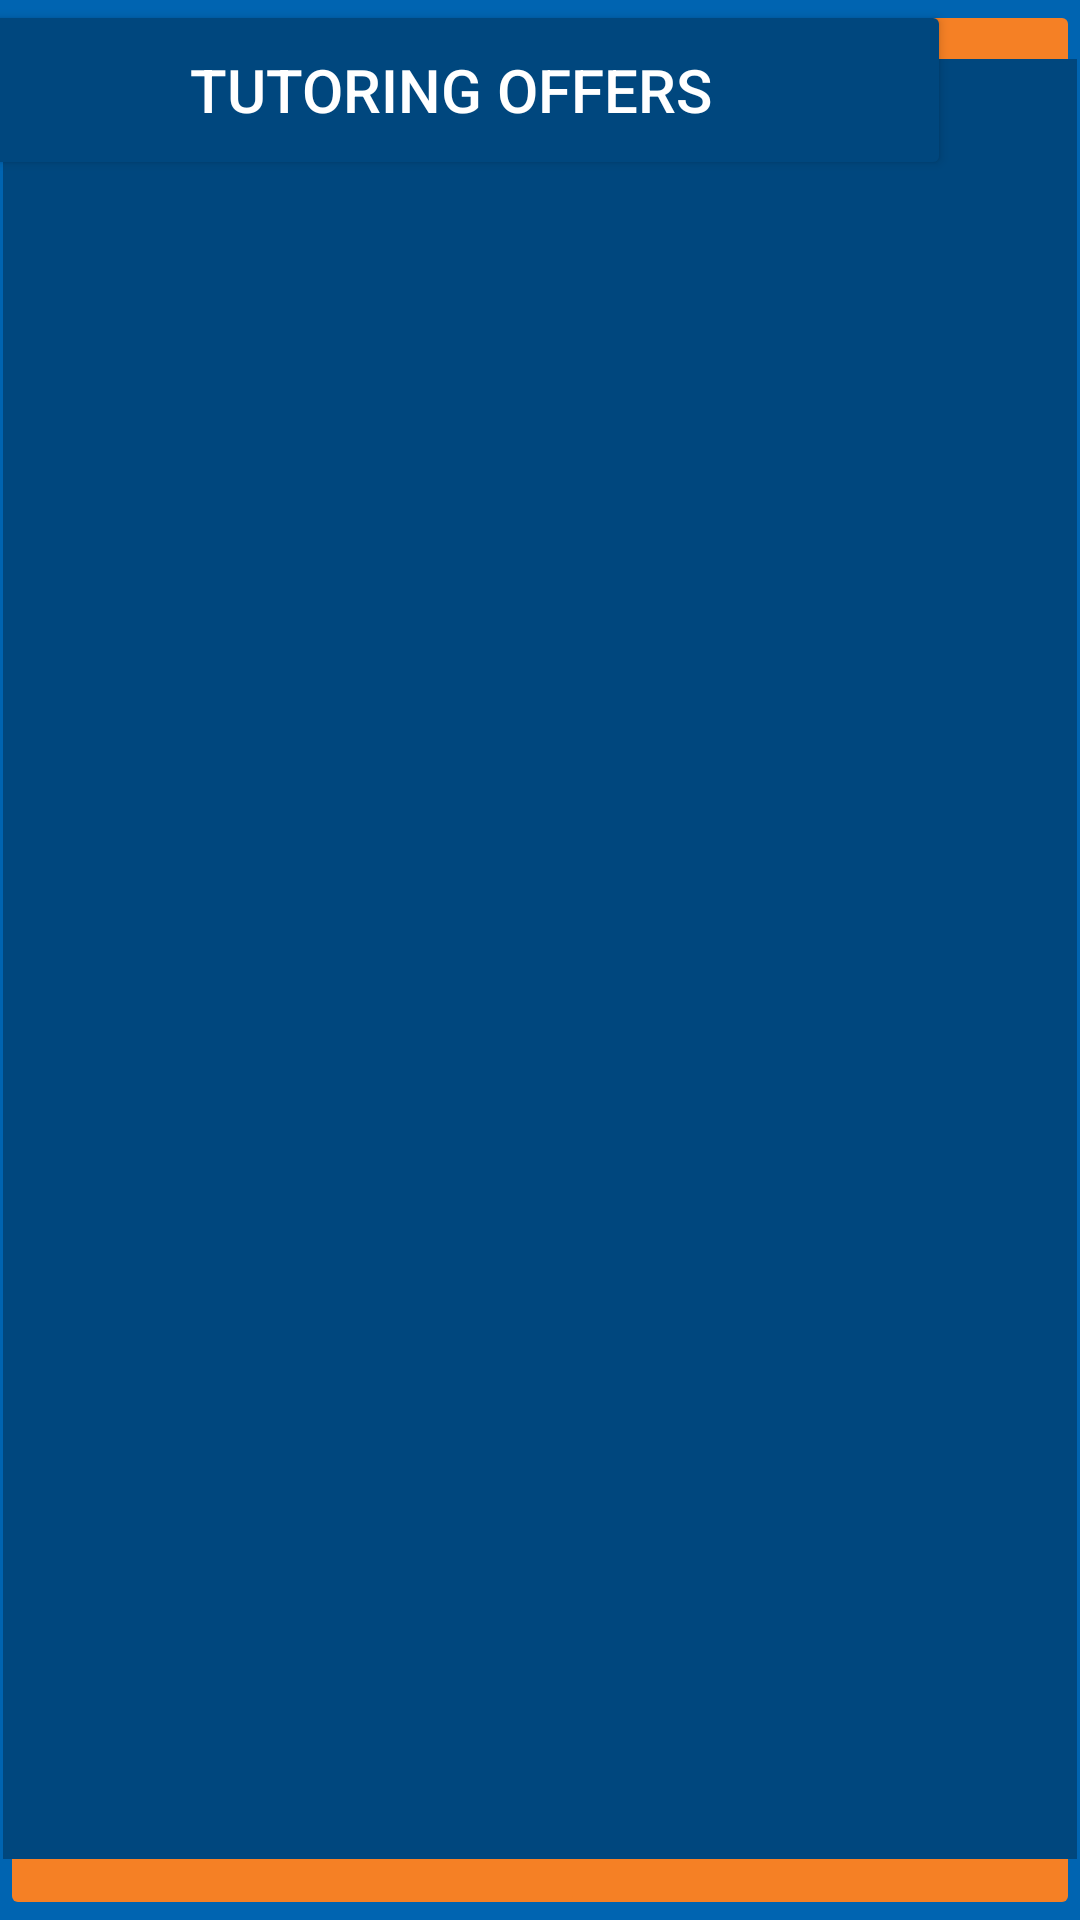

The Android layout XML behind this screen, and the referenced resources:
<!-- AndroidManifest.xml: application theme Theme.CSE3310Project -->
<!-- res/layout/activity_tutoring_offers.xml -->
<?xml version="1.0" encoding="utf-8"?>
<androidx.constraintlayout.widget.ConstraintLayout xmlns:android="http://schemas.android.com/apk/res/android"
    xmlns:app="http://schemas.android.com/apk/res-auto"
    xmlns:tools="http://schemas.android.com/tools"
    android:layout_width="match_parent"
    android:layout_height="match_parent"
    tools:context=".TutoringOffersActivity"
    android:background="@color/UTA_BLUE">

    <ImageButton
        android:id="@+id/NewOfferButton"
        android:layout_width="60dp"
        android:layout_height="60dp"
        android:backgroundTint="@color/UTA_ORANGE"
        app:layout_constraintEnd_toEndOf="parent"
        app:layout_constraintTop_toTopOf="parent"
        app:srcCompat="@android:drawable/ic_input_add"
        app:tint="#FFFFFF" />

    <Button
        android:id="@+id/OffersHeader"
        android:layout_width="333dp"
        android:layout_height="60dp"
        android:backgroundTint="#00477E"
        android:clickable="false"
        android:text="Tutoring Offers"
        android:textColor="@color/white"
        android:textSize="20sp"
        app:layout_constraintEnd_toStartOf="@+id/NewOfferButton"
        app:layout_constraintStart_toStartOf="parent"
        app:layout_constraintTop_toTopOf="parent" />

    <ImageButton
        android:id="@+id/OffersButton"
        android:layout_width="195dp"
        android:layout_height="60dp"
        android:backgroundTint="@color/UTA_ORANGE"
        android:scaleType="fitCenter"
        app:layout_constraintBottom_toBottomOf="parent"
        app:layout_constraintEnd_toEndOf="parent"
        app:srcCompat="@drawable/ic_baseline_school_24"
        app:tint="#FFFFFF" />

    <ImageButton
        android:id="@+id/RequestsButton"
        android:layout_width="195dp"
        android:layout_height="60dp"
        android:backgroundTint="@color/UTA_ORANGE"
        android:scaleType="fitCenter"
        app:layout_constraintBottom_toBottomOf="parent"
        app:layout_constraintStart_toStartOf="parent"
        app:srcCompat="@drawable/ic_baseline_diversity_3_24"
        app:tint="#FFFFFF" />

    <androidx.recyclerview.widget.RecyclerView
        android:id="@+id/TutorList"
        android:layout_width="match_parent"
        android:layout_height="600dp"
        android:layout_marginStart="1dp"
        android:layout_marginEnd="1dp"
        android:layout_marginBottom="1dp"
        android:background="#00477E"
        app:layout_constraintBottom_toTopOf="@+id/OffersButton"
        app:layout_constraintEnd_toEndOf="parent"
        app:layout_constraintStart_toStartOf="parent"
        app:layout_constraintTop_toBottomOf="@+id/NewOfferButton" />
</androidx.constraintlayout.widget.ConstraintLayout>
<!-- resources referenced by this layout -->
<resources>
  <color name="UTA_BLUE">#0064B1</color>
  <color name="UTA_ORANGE">#F58025</color>
  <color name="white">#FFFFFFFF</color>
  <style name="Theme.CSE3310Project" parent="Theme.MaterialComponents.DayNight.NoActionBar">
          
          <item name="colorPrimary">@color/UTA_BLUE</item>
          <item name="colorPrimaryVariant">@color/UTA_BLUE</item>
          <item name="colorOnPrimary">@color/white</item>
          
          <item name="colorSecondary">@color/teal_200</item>
          <item name="colorSecondaryVariant">@color/teal_700</item>
          <item name="colorOnSecondary">@color/black</item>
          
          <item name="android:statusBarColor" tools:targetApi="l">@color/UTA_BLUE</item>
          
  
          
          
          <item name="android:editTextColor">@android:color/black</item>
          <item name="android:textColorHint">@android:color/black</item>
      </style>
  <color name="teal_200">#FF03DAC5</color>
  <color name="teal_700">#FF018786</color>
  <color name="black">#FF000000</color>
</resources>
